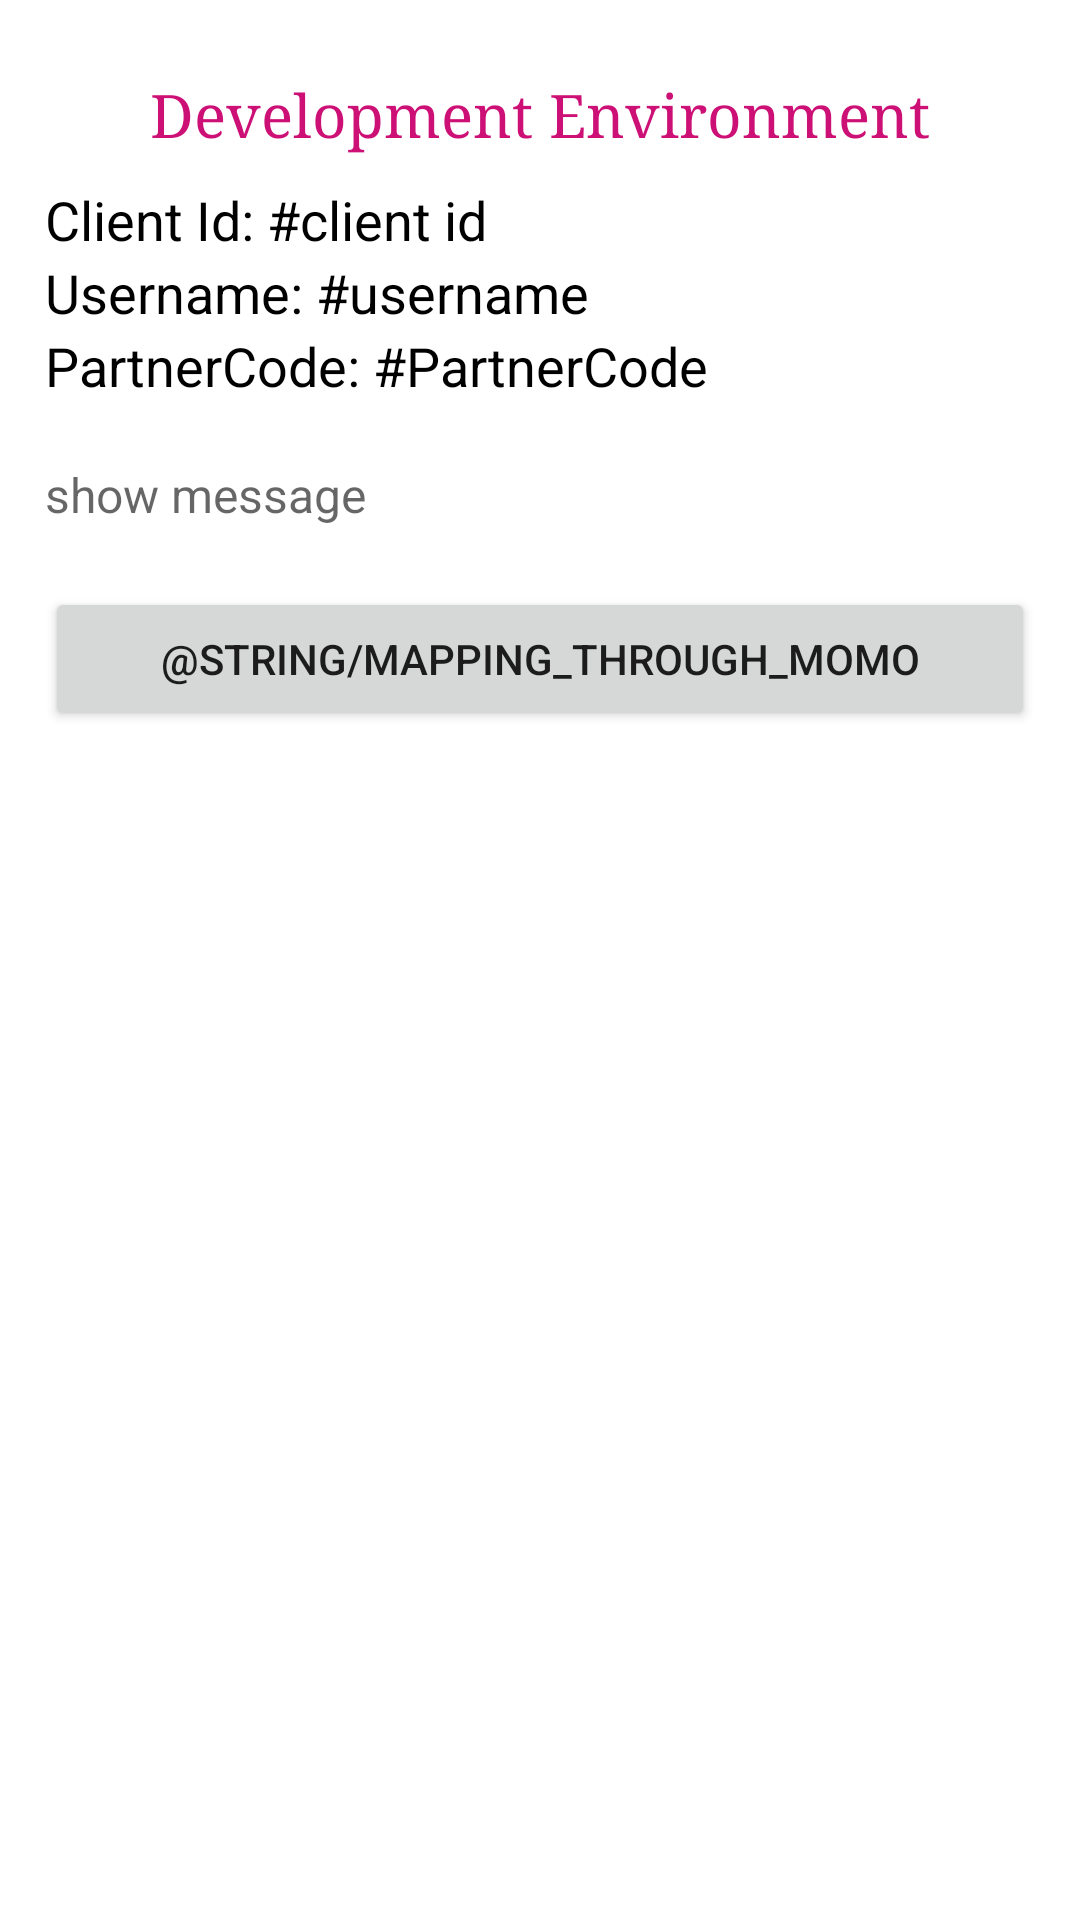

Reconstruct the res/layout file that produces this screen, plus the resources it refers to.
<!-- AndroidManifest.xml: application theme AppTheme -->
<!-- res/layout/activity_mapping.xml -->
<?xml version="1.0" encoding="utf-8"?>
<LinearLayout xmlns:android="http://schemas.android.com/apk/res/android"
    android:orientation="vertical"
    android:layout_width="fill_parent"
    android:layout_height="fill_parent"
    android:background="#FFFFFF">
    <ScrollView android:layout_width="match_parent"
        android:layout_height="match_parent">
        <LinearLayout
            android:layout_width="match_parent"
            android:layout_height="match_parent"
            android:background="#fff"
            android:padding="15dp"
            android:orientation="vertical"
            >
            <TextView android:layout_width="fill_parent"
                android:id="@+id/tvEnvironment"
                android:layout_height="wrap_content"
                android:gravity="center"
                android:typeface="serif"
                android:text="Development Environment"
                android:textColor="#cd1076"
                android:paddingTop="10dp"
                android:paddingBottom="10dp"
                android:textSize="20sp">
            </TextView>

            <TextView android:layout_width="match_parent"
                android:id="@+id/tvClientId"
                android:layout_height="wrap_content"
                android:text="Client Id: #client id "
                android:textColor="#000"
                android:textSize="18sp"/>

            <TextView android:layout_width="match_parent"
                android:id="@+id/tvUsername"
                android:layout_height="wrap_content"
                android:text="Username: #username "
                android:textColor="#000"
                android:textSize="18sp"/>

            <TextView android:layout_width="match_parent"
                android:id="@+id/tvPartnerCode"
                android:layout_height="wrap_content"
                android:text="PartnerCode: #PartnerCode "
                android:textColor="#000"
                android:textSize="18sp"/>

            <TextView android:id="@+id/tvMessage"
                android:layout_width="match_parent"
                android:layout_height="wrap_content"
                android:layout_marginTop="20dp"
                android:textSize="16sp"
                android:textColor="#000"
                android:hint="show message"
                android:layout_marginBottom="20dp"
                />
            <Button
                android:id="@+id/btnMappingMoMo"
                android:layout_width="match_parent"
                android:layout_height="wrap_content"
                android:text="@string/mapping_through_momo"
                style="@style/Btn_Style_Confirm" />
        </LinearLayout>
    </ScrollView>

</LinearLayout>
<!-- resources referenced by this layout -->
<resources>

</resources>
